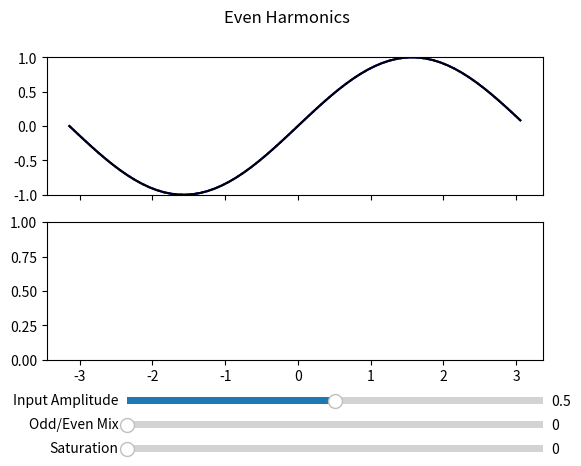

This chart was generated by the following Python code: (Note: this script raises an exception after producing the figure.)
import numpy as np
import matplotlib.pyplot as plt
from matplotlib.widgets import Slider
import math

#Prepare plot figure
fig, (ax1, ax2) = plt.subplots(2, sharex=True)
plt.subplots_adjust(bottom=0.25)
fig.suptitle('Even Harmonics')
ax1.set(ylim=(-1.0, 1.0))

# Even harmonics saturation function
def evenSaturate(sample, mix, withOffset = False):
  dry = np.clip(sample, -1.0, 1.0)
  wet = dry * dry
  wet = np.abs(wet)
  if (withOffset):
    wet -= 0.5
    wet *= 2.0
  return wet * mix + dry * (1-mix)

def oddSaturate(sample, power):
  modified = 0
  if sample > 0:
    modified = -(1 - sample)**power + 1
  else:
    modified = -(-(1 + sample)**power + 1)
  return modified

# Adding even saturation will change the range of the output
def evenRangeReduction(mix):
  return mix

def evenShift(mix):
  return evenRangeReduction(mix) / 2.0

def evenShrink(mix):
  return 2.0 / (2.0 - evenRangeReduction(mix))

def evenCenter(sample, mix):
  sample = sample - evenShift(mix)
  sample = sample * evenShrink(mix)
  return sample

def evenUncenter(sample, mix):
  sample = sample / evenShrink(mix)
  sample = sample + evenShift(mix)

def oddEven_S(sample, saturation, mix, withOffset = True, evenFirst = True):
  even = mix
  odd = 1.0-mix

  if (mix > 0.5):
    #odd = (1.0 - mix) * 2.0
    even = 1.0
  else:
    #odd = 1.0
    even = mix * 2.0

  odd *= saturation
  even *= saturation

  odd *= 2.0
  odd += 1.0
  odd = odd * odd * odd * odd

  if (evenFirst):
    sample = evenSaturate(sample, even, withOffset)
    #sample = evenCenter(sample, mix)
    sample = oddSaturate(sample, odd)
    #sample = evenUncenter(sample, mix)
  else:
    sample = oddSaturate(sample, odd)
    sample = evenSaturate(sample, even, withOffset)
  return sample

oddEven = np.vectorize(oddEven_S)

# Data to graph
saturation0 = 0.0
mix0 = 0.0
inputAmplitude0 = 1.0
xMax = np.pi * 1.0
xAngle = np.arange(-xMax, xMax, 0.1)
sinInput = np.sin(xAngle) * inputAmplitude0

#define sliders
axcolor = 'lightgoldenrodyellow'
axSaturation = plt.axes([0.25, 0.05, 0.65, 0.03], facecolor=axcolor)
axMix = plt.axes([0.25, 0.1, 0.65, 0.03], facecolor=axcolor)
axAmplitude = plt.axes([0.25, 0.15, 0.65, 0.03], facecolor=axcolor)
slider_saturation = Slider(axSaturation, 'Saturation', 0.0, 1.0, valinit=saturation0, valstep=0.01)
slider_mix = Slider(axMix, 'Odd/Even Mix', 0, 1, valinit=mix0, valstep=0.01)
slider_amplitude = Slider(axAmplitude, 'Input Amplitude', 0, 1, valinit=0.5, valstep=0.01)

oddEvenInput, = ax1.plot(xAngle, sinInput, 'g:')
oddEvenPlotOffset, = ax1.plot(xAngle, oddEven(sinInput, saturation0, mix0, True, False), 'b')
oddEvenPlot, = ax1.plot(xAngle, oddEven(sinInput, saturation0, mix0, False, False), 'k')
ax1.grid(b=True, which='both', axis='both')
ax1.set(ylabel='Odd -> Even')
ax1.legend(['Input', 'Offset', 'No Offset'])

evenOddInput, = ax2.plot(xAngle, sinInput, 'g:')
evenOddPlotOffset, = ax2.plot(xAngle, oddEven(sinInput, saturation0, mix0, True, True), 'b')
evenOddPlot, = ax2.plot(xAngle, oddEven(sinInput, saturation0, mix0, False, True), 'k')
ax2.grid(b=True, which='both', axis='both')
ax2.set(ylabel='Even -> Odd')
ax2.legend(['Input', 'Offset', 'No Offset'])

#Update function upon slider change
def update(val):
  sinInput = np.sin(xAngle) * slider_amplitude.val
  
  oddEvenInput.set_ydata(sinInput)
  evenOddInput.set_ydata(sinInput)

  oddEvenPlotOffset.set_ydata(oddEven(sinInput, slider_saturation.val, slider_mix.val, True, False))
  evenOddPlotOffset.set_ydata(oddEven(sinInput, slider_saturation.val, slider_mix.val, True, True))
  oddEvenPlot.set_ydata(oddEven(sinInput, slider_saturation.val, slider_mix.val, False, False))
  evenOddPlot.set_ydata(oddEven(sinInput, slider_saturation.val, slider_mix.val, False, True))
  fig.canvas.draw_idle()

slider_saturation.on_changed(update)
slider_mix.on_changed(update)
slider_amplitude.on_changed(update)

# Print key values of interest, then show plot.
# print(f"Sin RMS: {np.average(sinInput ** 2) ** 0.5}")
# print(f"Sin Average: {np.average(sinInput)}")
# print(f"Average: {np.average(response)}")
# print(f"RMS: {np.average(response ** 2) ** 0.5}")

plt.show()

